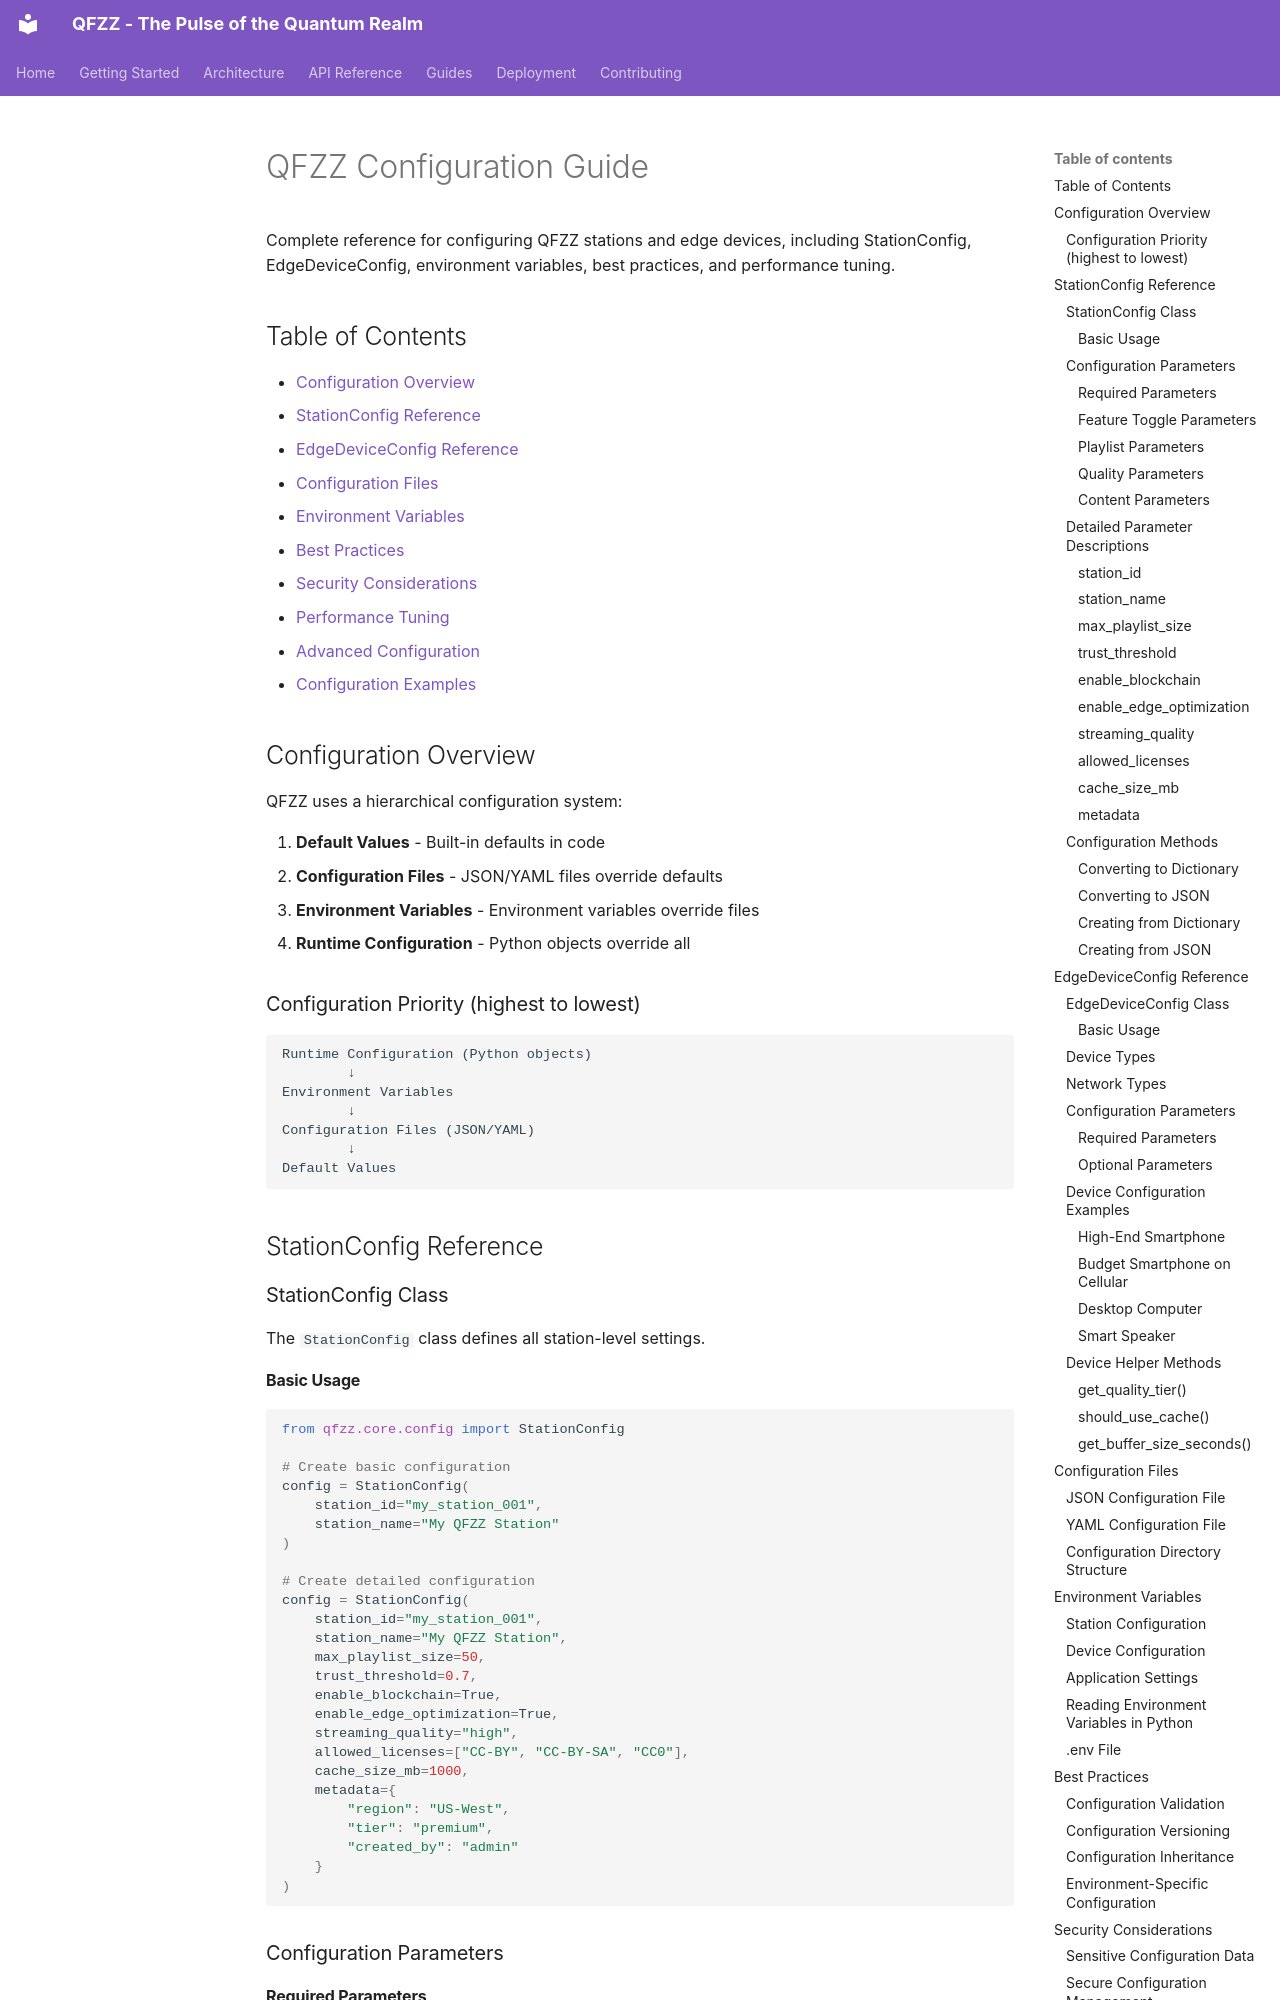

repository: fuzzywigg/QFZZ · page: guides/configuration/index.html · generator: mkdocs

# QFZZ Configuration Guide

Complete reference for configuring QFZZ stations and edge devices, including StationConfig, EdgeDeviceConfig, environment variables, best practices, and performance tuning.

## Table of Contents

- [Configuration Overview](#configuration-overview)
- [StationConfig Reference](#stationconfig-reference)
- [EdgeDeviceConfig Reference](#edgedeviceconfig-reference)
- [Configuration Files](#configuration-files)
- [Environment Variables](#environment-variables)
- [Best Practices](#best-practices)
- [Security Considerations](#security-considerations)
- [Performance Tuning](#performance-tuning)
- [Advanced Configuration](#advanced-configuration)
- [Configuration Examples](#configuration-examples)

## Configuration Overview

QFZZ uses a hierarchical configuration system:

1. **Default Values** - Built-in defaults in code
2. **Configuration Files** - JSON/YAML files override defaults
3. **Environment Variables** - Environment variables override files
4. **Runtime Configuration** - Python objects override all

### Configuration Priority (highest to lowest)

```
Runtime Configuration (Python objects)
        ↓
Environment Variables
        ↓
Configuration Files (JSON/YAML)
        ↓
Default Values
```

## StationConfig Reference

### StationConfig Class

The `StationConfig` class defines all station-level settings.

#### Basic Usage

```python
from qfzz.core.config import StationConfig

# Create basic configuration
config = StationConfig(
    station_id="my_station_001",
    station_name="My QFZZ Station"
)

# Create detailed configuration
config = StationConfig(
    station_id="my_station_001",
    station_name="My QFZZ Station",
    max_playlist_size=50,
    trust_threshold=0.7,
    enable_blockchain=True,
    enable_edge_optimization=True,
    streaming_quality="high",
    allowed_licenses=["CC-BY", "CC-BY-SA", "CC0"],
    cache_size_mb=1000,
    metadata={
        "region": "US-West",
        "tier": "premium",
        "created_by": "admin"
    }
)
```

### Configuration Parameters
